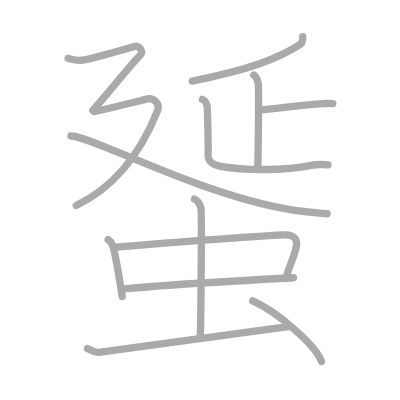
t = 0.00 s
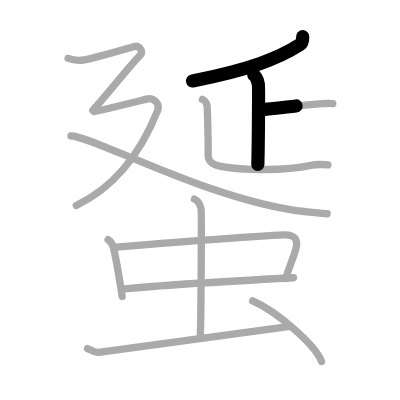
t = 2.50 s
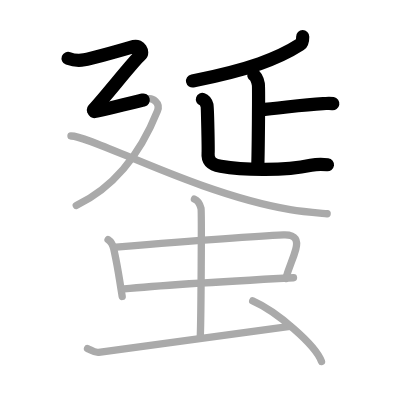
t = 5.25 s
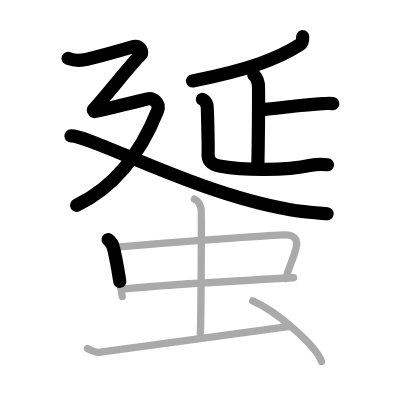
t = 7.75 s
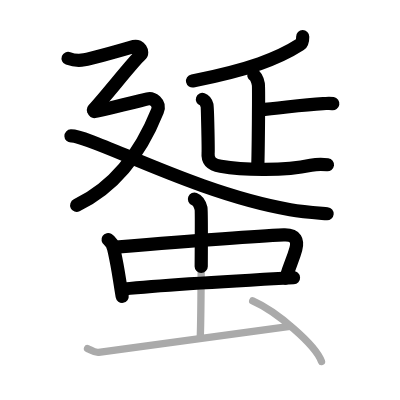
t = 10.50 s
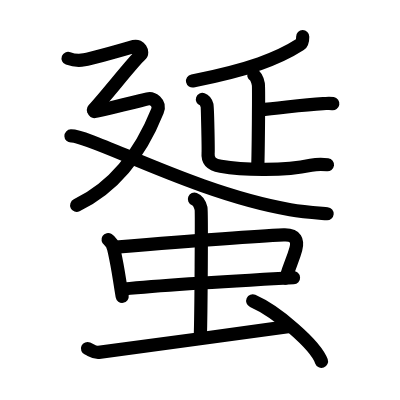
t = 13.00 s

The animated SVG that drew these frames (rendered in a browser with its animation timeline set to each time). Animation: 13 SMIL elements (animate=13); one cycle of 13.00 s.

<?xml version="1.0" standalone="no"?>
<!DOCTYPE svg PUBLIC "-//W3C//DTD SVG 1.1//EN"   "http://www.w3.org/Graphics/SVG/1.1/DTD/svg11.dtd">
<svg width="400px" height="400px"  version="1.1" xmlns="http://www.w3.org/2000/svg">
  <defs>
    <marker id="Triangle" viewBox="0 0 10 10" refX="0" refY="5" markerUnits="strokeWidth" markerWidth="3" style="stroke-opacity:0%;fill:#aaaaaa;" markerHeight="2" orient="auto">
      <path d="M 0 0 L 10 5 L 0 10 z" />
    </marker>
    
    <marker id="Arrow" viewBox="0 0 10 10" refX="5" refY="5" markerUnits="strokeWidth" markerWidth="1.8" style="stroke-opacity:0%;fill:#770000;" markerHeight="2" orient="auto">
      <path d="M 0 4 L 6 4 L 4 1 L 10 5 L 4 9 L 6 6 L 0 6 z" />
        <circle cx="5" cy="5" r="5" />
      </marker>
    
    <marker id="TriangleRed" viewBox="0 0 10 10" refX="0" refY="5" markerUnits="strokeWidth" markerWidth="3" style="stroke-opacity:0%;fill:#CC0000;" markerHeight="2" orient="auto">
      <path d="M 0 0 L 10 5 L 0 10 z" />
    </marker>
    
    <marker id="ArrowRed" viewBox="0 0 10 10" refX="5" refY="5" markerUnits="strokeWidth" markerWidth="1.8" style="stroke-opacity:0%;fill:#CC0000;" markerHeight="2" orient="auto">
      <path d="M 0 4 L 6 4 L 4 1 L 10 5 L 4 9 L 6 6 L 0 6 z" />
        <circle cx="5" cy="5" r="5" />
      </marker>
    
  </defs>
  
  <path style="fill:#ffffff; fill-opacity:100%; fill-rule:evenodd; stroke-width:0;" d="M 0 0 L 400px 0 L 400px 400px L 0 400px L 0 0" />

  <g transform="scale(3.6697247706422 3.6697247706422)">
<path style="fill:none; fill-opacity:0%; fill-rule:evenodd; stroke:#aaaaaa; stroke-opacity:100%; stroke-width: 1.5pt; stroke-linejoin:round; stroke-linecap:round;" d="M82.49 10c0.01 1-0.18 1.79-0.67 2.1C75.85 15.94 68 18.97 52.4 22.08"></path>
<path style="fill:none; fill-opacity:0%; fill-rule:evenodd; stroke:#aaaaaa; stroke-opacity:100%; stroke-width: 1.5pt; stroke-linejoin:round; stroke-linecap:round;" d="M69.15 20.44c0.69 0.39 1.11 1.74 1.25 2.51c0.14 0.77 0 17.06-0.14 21.89"></path>
<path style="fill:none; fill-opacity:0%; fill-rule:evenodd; stroke:#aaaaaa; stroke-opacity:100%; stroke-width: 1.5pt; stroke-linejoin:round; stroke-linecap:round;" d="M70.75 29.94c5.75-0.43 11.25-1.42 17.29-1.7c1.41-0.07 1.76-0.14 2.64 0"></path>
<path style="fill:none; fill-opacity:0%; fill-rule:evenodd; stroke:#aaaaaa; stroke-opacity:100%; stroke-width: 1.5pt; stroke-linejoin:round; stroke-linecap:round;" d="M55.16 27.08c0.69 0.24 1.11 1.1 1.25 1.59c0.14 0.49 0.38 12.11 0.3 13.04c-0.21 2.55 1.54 3.27 3.42 3.61c6.62 1.19 17.62 1.19 24.62-0.28c1.36-0.29 3.81-0.26 4.61-0.13"></path>
<path style="fill:none; fill-opacity:0%; fill-rule:evenodd; stroke:#aaaaaa; stroke-opacity:100%; stroke-width: 1.5pt; stroke-linejoin:round; stroke-linecap:round;" d="M18.56 15.91c1.09 0.4 2.85 0.66 4.38 0.4c1.53-0.27 10.65-2.78 13.64-3.65c1.42-0.41 2.64 1.6 1.69 2.37c-1.75 1.42-9.91 11.84-12.98 15.03"></path>
<path style="fill:none; fill-opacity:0%; fill-rule:evenodd; stroke:#aaaaaa; stroke-opacity:100%; stroke-width: 1.5pt; stroke-linejoin:round; stroke-linecap:round;" d="M25.69 30.42c2.86-0.54 9.31-2.17 14.55-3.47c1.29-0.32 3.57 1.02 2.66 3.3C39 40 32.25 50.5 20.78 56"></path>
<path style="fill:none; fill-opacity:0%; fill-rule:evenodd; stroke:#aaaaaa; stroke-opacity:100%; stroke-width: 1.5pt; stroke-linejoin:round; stroke-linecap:round;" d="M19.34 37.05c5.45-0.14 34.23 15.78 59.75 20.08c3.64 0.62 7.33 0.87 10.06 1.11"></path>
<path style="fill:none; fill-opacity:0%; fill-rule:evenodd; stroke:#aaaaaa; stroke-opacity:100%; stroke-width: 1.5pt; stroke-linejoin:round; stroke-linecap:round;" d="M29.45 65.31c0.82 0.53 1.4 1.85 1.55 2.55c1.11 5.09 0.75 3.29 2.3 12.93"></path>
<path style="fill:none; fill-opacity:0%; fill-rule:evenodd; stroke:#aaaaaa; stroke-opacity:100%; stroke-width: 1.5pt; stroke-linejoin:round; stroke-linecap:round;" d="M31.61 67.36c12.44-1.02 36.67-2.95 45.67-3.34c3.51-0.15 3.92 1.68 3.32 3.88C79.75 71 79 72 77.88 75.87"></path>
<path style="fill:none; fill-opacity:0%; fill-rule:evenodd; stroke:#aaaaaa; stroke-opacity:100%; stroke-width: 1.5pt; stroke-linejoin:round; stroke-linecap:round;" d="M33.77 78.74c10.01-1.02 30.73-2.24 46.21-3.06"></path>
<path style="fill:none; fill-opacity:0%; fill-rule:evenodd; stroke:#aaaaaa; stroke-opacity:100%; stroke-width: 1.5pt; stroke-linejoin:round; stroke-linecap:round;" d="M52.98 54.25c1 0.39 1.6 1.75 1.8 2.52c0.2 0.78 0 30.09-0.2 34.94"></path>
<path style="fill:none; fill-opacity:0%; fill-rule:evenodd; stroke:#aaaaaa; stroke-opacity:100%; stroke-width: 1.5pt; stroke-linejoin:round; stroke-linecap:round;" d="M23.85 94.98c1.17 0.52 1.87 1.16 3.04 1.03c1.17-0.13 44.89-6.05 52.13-7.08"></path>
<path style="fill:none; fill-opacity:0%; fill-rule:evenodd; stroke:#aaaaaa; stroke-opacity:100%; stroke-width: 1.5pt; stroke-linejoin:round; stroke-linecap:round;" d="M68.86 82c6.62 2.91 17.1 11.96 18.75 16.49"></path>

<path style="fill:none; fill-opacity:0%; fill-rule:evenodd; stroke:#000000; stroke-opacity:100%; stroke-width: 2.7pt; stroke-linejoin:round; stroke-linecap:round;" d="M82.49 10c0.01 1-0.18 1.79-0.67 2.1C75.85 15.94 68 18.97 52.4 22.08" pathLength="100" stroke-dashoffset="100" stroke-dasharray="100 105"><animate id="dashAnim1" attributeName="stroke-dashoffset" from="100" to="0" dur="1s" calcMode="linear" fill="freeze"/></path>
<path style="fill:none; fill-opacity:0%; fill-rule:evenodd; stroke:#000000; stroke-opacity:100%; stroke-width: 2.7pt; stroke-linejoin:round; stroke-linecap:round;" d="M69.15 20.44c0.69 0.39 1.11 1.74 1.25 2.51c0.14 0.77 0 17.06-0.14 21.89" pathLength="100" stroke-dashoffset="100" stroke-dasharray="100 105"><animate id="dashAnim2" attributeName="stroke-dashoffset" from="100" to="0" dur="1s" calcMode="linear" begin="dashAnim1.end" fill="freeze"/></path>
<path style="fill:none; fill-opacity:0%; fill-rule:evenodd; stroke:#000000; stroke-opacity:100%; stroke-width: 2.7pt; stroke-linejoin:round; stroke-linecap:round;" d="M70.75 29.94c5.75-0.43 11.25-1.42 17.29-1.7c1.41-0.07 1.76-0.14 2.64 0" pathLength="100" stroke-dashoffset="100" stroke-dasharray="100 105"><animate id="dashAnim3" attributeName="stroke-dashoffset" from="100" to="0" dur="1s" calcMode="linear" begin="dashAnim2.end" fill="freeze"/></path>
<path style="fill:none; fill-opacity:0%; fill-rule:evenodd; stroke:#000000; stroke-opacity:100%; stroke-width: 2.7pt; stroke-linejoin:round; stroke-linecap:round;" d="M55.16 27.08c0.69 0.24 1.11 1.1 1.25 1.59c0.14 0.49 0.38 12.11 0.3 13.04c-0.21 2.55 1.54 3.27 3.42 3.61c6.62 1.19 17.62 1.19 24.62-0.28c1.36-0.29 3.81-0.26 4.61-0.13" pathLength="100" stroke-dashoffset="100" stroke-dasharray="100 105"><animate id="dashAnim4" attributeName="stroke-dashoffset" from="100" to="0" dur="1s" calcMode="linear" begin="dashAnim3.end" fill="freeze"/></path>
<path style="fill:none; fill-opacity:0%; fill-rule:evenodd; stroke:#000000; stroke-opacity:100%; stroke-width: 2.7pt; stroke-linejoin:round; stroke-linecap:round;" d="M18.56 15.91c1.09 0.4 2.85 0.66 4.38 0.4c1.53-0.27 10.65-2.78 13.64-3.65c1.42-0.41 2.64 1.6 1.69 2.37c-1.75 1.42-9.91 11.84-12.98 15.03" pathLength="100" stroke-dashoffset="100" stroke-dasharray="100 105"><animate id="dashAnim5" attributeName="stroke-dashoffset" from="100" to="0" dur="1s" calcMode="linear" begin="dashAnim4.end" fill="freeze"/></path>
<path style="fill:none; fill-opacity:0%; fill-rule:evenodd; stroke:#000000; stroke-opacity:100%; stroke-width: 2.7pt; stroke-linejoin:round; stroke-linecap:round;" d="M25.69 30.42c2.86-0.54 9.31-2.17 14.55-3.47c1.29-0.32 3.57 1.02 2.66 3.3C39 40 32.25 50.5 20.78 56" pathLength="100" stroke-dashoffset="100" stroke-dasharray="100 105"><animate id="dashAnim6" attributeName="stroke-dashoffset" from="100" to="0" dur="1s" calcMode="linear" begin="dashAnim5.end" fill="freeze"/></path>
<path style="fill:none; fill-opacity:0%; fill-rule:evenodd; stroke:#000000; stroke-opacity:100%; stroke-width: 2.7pt; stroke-linejoin:round; stroke-linecap:round;" d="M19.34 37.05c5.45-0.14 34.23 15.78 59.75 20.08c3.64 0.62 7.33 0.87 10.06 1.11" pathLength="100" stroke-dashoffset="100" stroke-dasharray="100 105"><animate id="dashAnim7" attributeName="stroke-dashoffset" from="100" to="0" dur="1s" calcMode="linear" begin="dashAnim6.end" fill="freeze"/></path>
<path style="fill:none; fill-opacity:0%; fill-rule:evenodd; stroke:#000000; stroke-opacity:100%; stroke-width: 2.7pt; stroke-linejoin:round; stroke-linecap:round;" d="M29.45 65.31c0.82 0.53 1.4 1.85 1.55 2.55c1.11 5.09 0.75 3.29 2.3 12.93" pathLength="100" stroke-dashoffset="100" stroke-dasharray="100 105"><animate id="dashAnim8" attributeName="stroke-dashoffset" from="100" to="0" dur="1s" calcMode="linear" begin="dashAnim7.end" fill="freeze"/></path>
<path style="fill:none; fill-opacity:0%; fill-rule:evenodd; stroke:#000000; stroke-opacity:100%; stroke-width: 2.7pt; stroke-linejoin:round; stroke-linecap:round;" d="M31.61 67.36c12.44-1.02 36.67-2.95 45.67-3.34c3.51-0.15 3.92 1.68 3.32 3.88C79.75 71 79 72 77.88 75.87" pathLength="100" stroke-dashoffset="100" stroke-dasharray="100 105"><animate id="dashAnim9" attributeName="stroke-dashoffset" from="100" to="0" dur="1s" calcMode="linear" begin="dashAnim8.end" fill="freeze"/></path>
<path style="fill:none; fill-opacity:0%; fill-rule:evenodd; stroke:#000000; stroke-opacity:100%; stroke-width: 2.7pt; stroke-linejoin:round; stroke-linecap:round;" d="M33.77 78.74c10.01-1.02 30.73-2.24 46.21-3.06" pathLength="100" stroke-dashoffset="100" stroke-dasharray="100 105"><animate id="dashAnim10" attributeName="stroke-dashoffset" from="100" to="0" dur="1s" calcMode="linear" begin="dashAnim9.end" fill="freeze"/></path>
<path style="fill:none; fill-opacity:0%; fill-rule:evenodd; stroke:#000000; stroke-opacity:100%; stroke-width: 2.7pt; stroke-linejoin:round; stroke-linecap:round;" d="M52.98 54.25c1 0.39 1.6 1.75 1.8 2.52c0.2 0.78 0 30.09-0.2 34.94" pathLength="100" stroke-dashoffset="100" stroke-dasharray="100 105"><animate id="dashAnim11" attributeName="stroke-dashoffset" from="100" to="0" dur="1s" calcMode="linear" begin="dashAnim10.end" fill="freeze"/></path>
<path style="fill:none; fill-opacity:0%; fill-rule:evenodd; stroke:#000000; stroke-opacity:100%; stroke-width: 2.7pt; stroke-linejoin:round; stroke-linecap:round;" d="M23.85 94.98c1.17 0.52 1.87 1.16 3.04 1.03c1.17-0.13 44.89-6.05 52.13-7.08" pathLength="100" stroke-dashoffset="100" stroke-dasharray="100 105"><animate id="dashAnim12" attributeName="stroke-dashoffset" from="100" to="0" dur="1s" calcMode="linear" begin="dashAnim11.end" fill="freeze"/></path>
<path style="fill:none; fill-opacity:0%; fill-rule:evenodd; stroke:#000000; stroke-opacity:100%; stroke-width: 2.7pt; stroke-linejoin:round; stroke-linecap:round;" d="M68.86 82c6.62 2.91 17.1 11.96 18.75 16.49" pathLength="100" stroke-dashoffset="100" stroke-dasharray="100 105"><animate id="dashAnim13" attributeName="stroke-dashoffset" from="100" to="0" dur="1s" calcMode="linear" begin="dashAnim12.end" fill="freeze"/></path>

</g>

</svg>  
          
